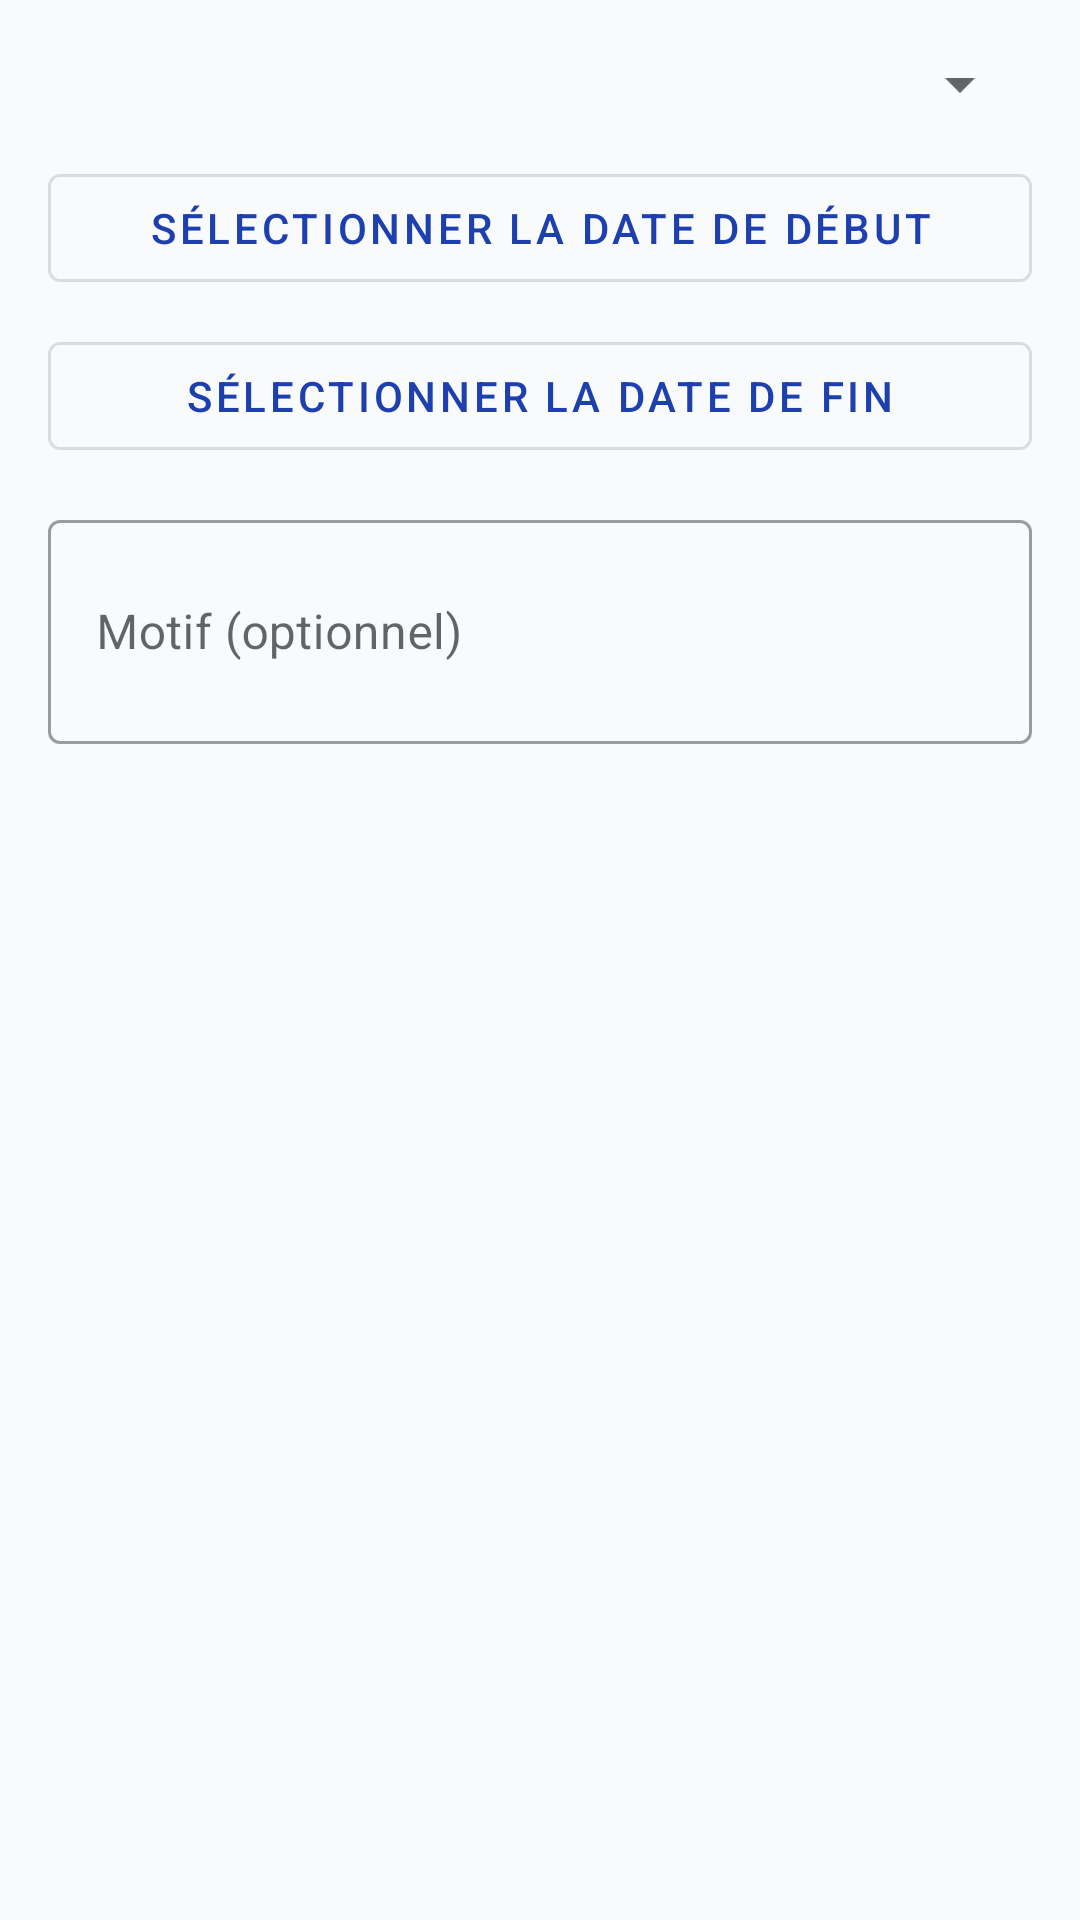

Here is an Android app screen rendered from its layout file. Give the layout XML and the strings, colors and styles it references.
<!-- AndroidManifest.xml: application theme Theme.ChronoSphere -->
<!-- res/layout/dialog_new_leave.xml -->
<?xml version="1.0" encoding="utf-8"?>
<LinearLayout xmlns:android="http://schemas.android.com/apk/res/android"
    android:layout_width="match_parent"
    android:layout_height="wrap_content"
    android:orientation="vertical"
    android:padding="16dp">

    <Spinner
        android:id="@+id/spinner_type"
        android:layout_width="match_parent"
        android:layout_height="wrap_content"
        android:layout_marginBottom="12dp" />

    <com.google.android.material.button.MaterialButton
        android:id="@+id/btn_start_date"
        style="@style/Widget.MaterialComponents.Button.OutlinedButton"
        android:layout_width="match_parent"
        android:layout_height="wrap_content"
        android:text="Sélectionner la date de début"
        android:layout_marginBottom="8dp" />

    <com.google.android.material.button.MaterialButton
        android:id="@+id/btn_end_date"
        style="@style/Widget.MaterialComponents.Button.OutlinedButton"
        android:layout_width="match_parent"
        android:layout_height="wrap_content"
        android:text="Sélectionner la date de fin"
        android:layout_marginBottom="12dp" />

    <com.google.android.material.textfield.TextInputLayout
        android:layout_width="match_parent"
        android:layout_height="wrap_content"
        style="@style/Widget.MaterialComponents.TextInputLayout.OutlinedBox">

        <com.google.android.material.textfield.TextInputEditText
            android:id="@+id/et_reason"
            android:layout_width="match_parent"
            android:layout_height="wrap_content"
            android:hint="Motif (optionnel)"
            android:inputType="textMultiLine"
            android:minLines="2" />
    </com.google.android.material.textfield.TextInputLayout>

</LinearLayout>
<!-- resources referenced by this layout -->
<resources>
  <style name="Theme.ChronoSphere" parent="Theme.MaterialComponents.Light.NoActionBar">
          <item name="colorPrimary">@color/primary</item>
          <item name="colorPrimaryDark">@color/primary_dark</item>
          <item name="colorAccent">@color/accent</item>
          <item name="android:windowBackground">@color/background</item>
          <item name="android:statusBarColor">@color/primary_dark</item>
      </style>
  <color name="primary">#1E40AF</color>
  <color name="primary_dark">#1E3A8A</color>
  <color name="accent">#3B82F6</color>
  <color name="background">#F8FAFC</color>
</resources>
